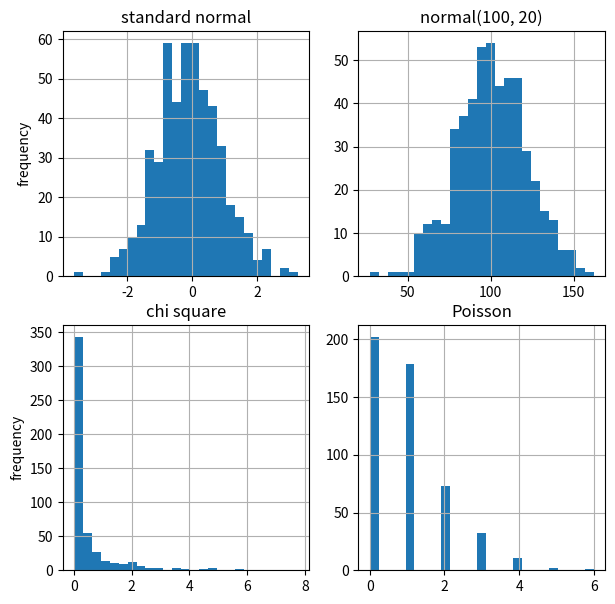

Source code (Python):
#!/usr/local/bin/python3
import numpy  as np                                                                                                                       

import  numpy.random as npr                                                                                                               
import matplotlib.pyplot as plt

print (npr.rand(5,5))
a=5.
b=10.
print (npr.rand(10)*(b-a)+a )


sample_size =500  
rn1 = npr.rand(sample_size,3) 
rn2 = npr.randint(0,10,sample_size) 
rn3 = npr.sample(size=sample_size) 
a =[0, 25, 50, 75, 100] 
rn4=npr.choice(a, size=sample_size) 

fig, ((ax1,ax2),(ax3,ax4))= plt.subplots(
    nrows=2,
    ncols=2,
    figsize=(7,7)
)
ax1.hist(rn1, bins=25, stacked=True)
ax1.set_title('rand')
ax1.set_ylabel('frequency')
ax1.grid(True)

ax2.hist(rn2, bins=25)
ax2.set_title('randint')
ax2.grid(True)

ax3.hist(rn3, bins=25)
ax3.set_title('sample')
ax3.set_ylabel('frequency')
ax3.grid(True)

ax4.hist(rn4, bins=25) 
ax4.set_title('choice')
ax4.grid(True)

#print (fig)
#plt.show()
fig.savefig("random-statistics.png", bbox_inches='tight')

plt.close("all")

sample_size =500  
rn1 = npr.standard_normal(sample_size) 
rn2 = npr.normal(100,20,sample_size) 
rn3 = npr.chisquare(df=0.5, size=sample_size) 
a =[0, 25, 50, 75, 100] 
rn4=npr.poisson(lam=1.0, size=sample_size) 

fig, ((ax1,ax2),(ax3,ax4))= plt.subplots(
    nrows=2,
    ncols=2,
    figsize=(7,7)
)
ax1.hist(rn1, bins=25, stacked=True)
ax1.set_title('standard normal')
ax1.set_ylabel('frequency')
ax1.grid(True)

ax2.hist(rn2, bins=25)
ax2.set_title('normal(100, 20)')
ax2.grid(True)

ax3.hist(rn3, bins=25)
ax3.set_title('chi square')
ax3.set_ylabel('frequency')
ax3.grid(True)

ax4.hist(rn4, bins=25) 
ax4.set_title('Poisson')
ax4.grid(True)
fig.savefig("high-statistics.png", bbox_inches='tight')
plt.show()